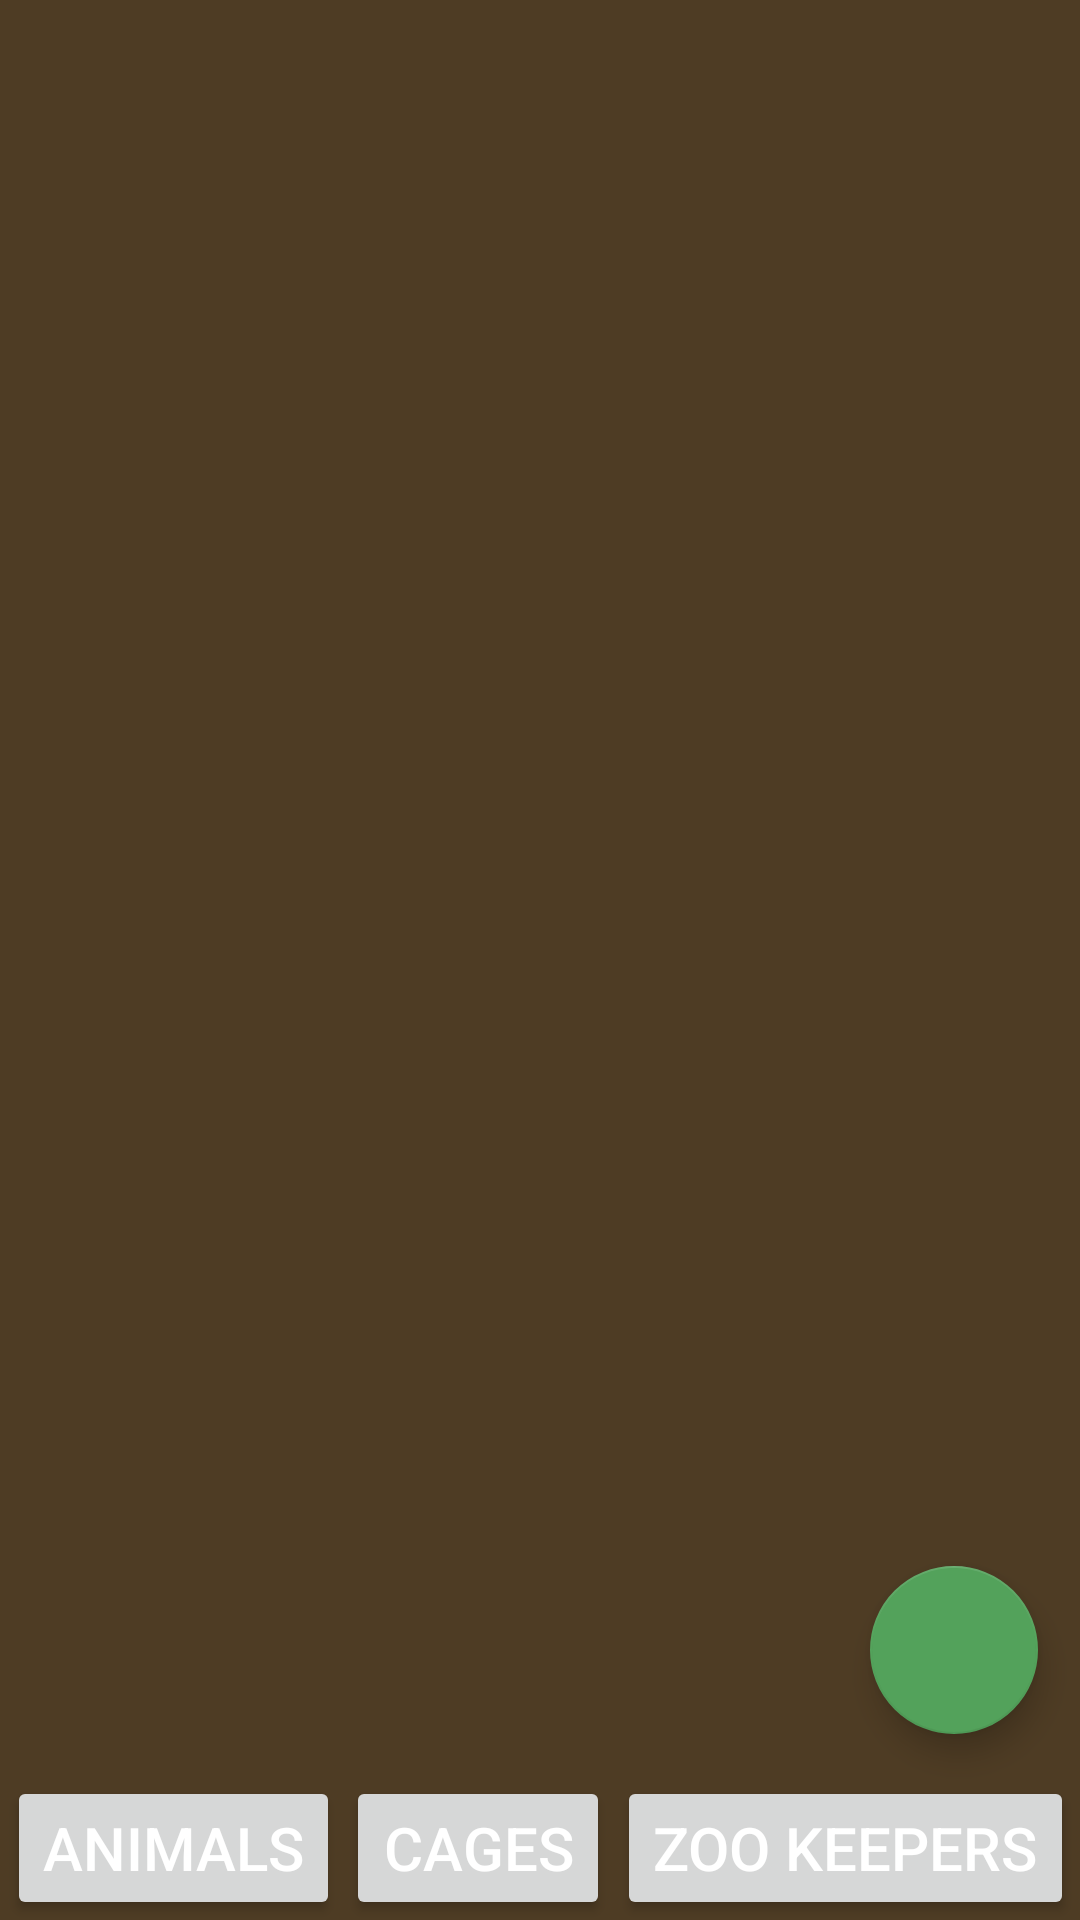

Reconstruct the res/layout file that produces this screen, plus the resources it refers to.
<!-- AndroidManifest.xml: application theme Theme.FantaZoo_App -->
<!-- res/layout/activity_main.xml -->
<?xml version="1.0" encoding="utf-8"?>
<androidx.constraintlayout.widget.ConstraintLayout xmlns:android="http://schemas.android.com/apk/res/android"
    xmlns:app="http://schemas.android.com/apk/res-auto"
    xmlns:tools="http://schemas.android.com/tools"
    android:id="@+id/main"
    android:layout_width="match_parent"
    android:layout_height="match_parent"
    tools:context=".MainActivity">



    <androidx.fragment.app.FragmentContainerView
        android:id="@+id/fragment_container"
        android:layout_width="match_parent"
        android:layout_height="0dp"
        app:layout_constraintTop_toTopOf="parent"
        app:layout_constraintBottom_toTopOf="@id/btn_zookeepers"/>

    <Button
        android:id="@+id/btn_animals"
        android:layout_width="wrap_content"
        android:layout_height="wrap_content"
        app:layout_constraintBottom_toBottomOf="parent"
        app:layout_constraintStart_toStartOf="parent"
        app:layout_constraintEnd_toStartOf="@+id/btn_cages"
        android:text="Animals"
        android:textSize="@dimen/txt_button_size"
        />
    <Button
        android:id="@+id/btn_cages"
        android:layout_width="wrap_content"
        android:layout_height="wrap_content"
        app:layout_constraintBottom_toBottomOf="parent"
        app:layout_constraintStart_toEndOf="@id/btn_animals"
        app:layout_constraintEnd_toStartOf="@id/btn_zookeepers"
        android:text="Cages"
        android:textSize="@dimen/txt_button_size"
        />
    <Button
        android:id="@+id/btn_zookeepers"
        android:layout_width="wrap_content"
        android:layout_height="wrap_content"
        app:layout_constraintBottom_toBottomOf="parent"
        app:layout_constraintStart_toEndOf="@id/btn_cages"
        app:layout_constraintEnd_toEndOf="parent"
        android:text="Zoo Keepers"
        android:textSize="@dimen/txt_button_size"
        />

    <com.google.android.material.floatingactionbutton.FloatingActionButton
        android:id="@+id/btn_adminview"
        android:layout_width="wrap_content"
        android:layout_height="wrap_content"
        android:layout_margin="14dp"
        android:src="@drawable/baseline_add_24"
        app:layout_constraintBottom_toTopOf="@id/btn_zookeepers"
        app:layout_constraintEnd_toEndOf="parent" />

</androidx.constraintlayout.widget.ConstraintLayout>
<!-- resources referenced by this layout -->
<resources>
  <dimen name="txt_button_size">20sp</dimen>
  <style name="Theme.FantaZoo_App" parent="Theme.MaterialComponents.DayNight.NoActionBar">
          
          <item name="colorPrimary">@color/green_300</item>
          <item name="colorPrimaryVariant">@color/green_500</item>
          <item name="colorOnPrimary">@color/white</item>
          
          <item name="colorSecondary">@color/green_100</item>
          <item name="colorSecondaryVariant">@color/green_500</item>
          <item name="colorOnSecondary">@color/white</item>
          
          <item name="android:statusBarColor">?attr/colorPrimaryVariant</item>
          
          <item name="android:windowBackground">@color/dark_brown</item>
          <item name="android:textColor">@color/white</item>
          <item name="android:textColorHint">@color/white_trans</item>
  
          <item name="android:popupBackground">@color/green_700</item>
  
      </style>
  <color name="green_300">#3E7944</color>
  <color name="green_500">#315E35</color>
  <color name="white">#FFFFFFFF</color>
  <color name="green_100">#53A25B</color>
  <color name="dark_brown">#4E3C24</color>
  <color name="white_trans">#66FFFFFF</color>
  <color name="green_700">#234326</color>
</resources>
